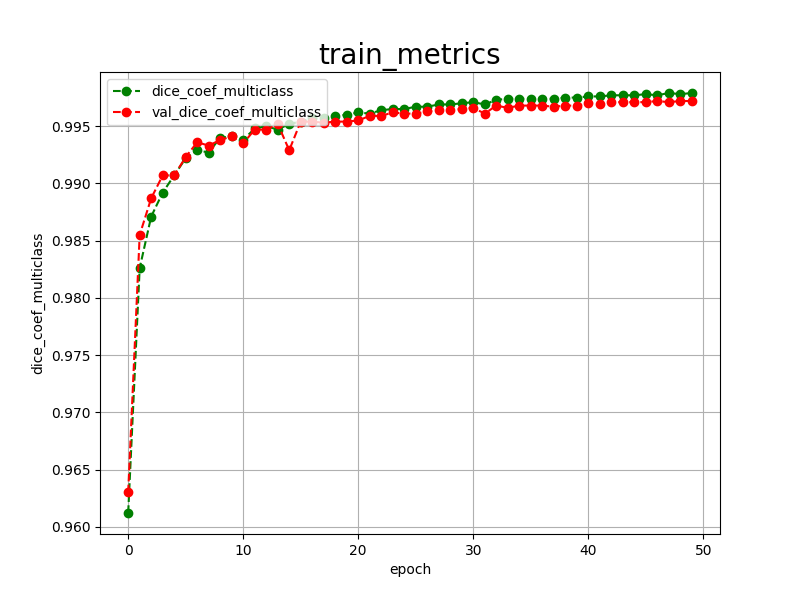

The data file committed next to this chart (first rows):
epoch, dice_coef_multiclass, val_dice_coef_multiclass, 
0, 0.9612, 0.9630
1, 0.9826, 0.9855
2, 0.9871, 0.9887
3, 0.9892, 0.9907
4, 0.9907, 0.9907
5, 0.9922, 0.9923
6, 0.9929, 0.9936
7, 0.9927, 0.9933
8, 0.9940, 0.9938
9, 0.9941, 0.9941
10, 0.9938, 0.9935
11, 0.9948, 0.9947
12, 0.9950, 0.9947
13, 0.9947, 0.9952
14, 0.9952, 0.9929
15, 0.9954, 0.9954
16, 0.9957, 0.9954
17, 0.9957, 0.9953
18, 0.9959, 0.9954
19, 0.9960, 0.9954
20, 0.9962, 0.9955
21, 0.9961, 0.9959
22, 0.9964, 0.9959
23, 0.9965, 0.9962
24, 0.9965, 0.9961
25, 0.9967, 0.9961
26, 0.9967, 0.9963
27, 0.9969, 0.9964
28, 0.9969, 0.9964
29, 0.9970, 0.9965
30, 0.9971, 0.9966
31, 0.9969, 0.9961
32, 0.9973, 0.9968
33, 0.9974, 0.9966
34, 0.9974, 0.9968
35, 0.9974, 0.9968
36, 0.9974, 0.9968
37, 0.9974, 0.9967
38, 0.9975, 0.9968
39, 0.9975, 0.9968
40, 0.9976, 0.9970
41, 0.9976, 0.9969
42, 0.9977, 0.9971
43, 0.9977, 0.9971
44, 0.9977, 0.9971
45, 0.9978, 0.9971
46, 0.9977, 0.9972
47, 0.9979, 0.9971
48, 0.9978, 0.9972
49, 0.9979, 0.9972
